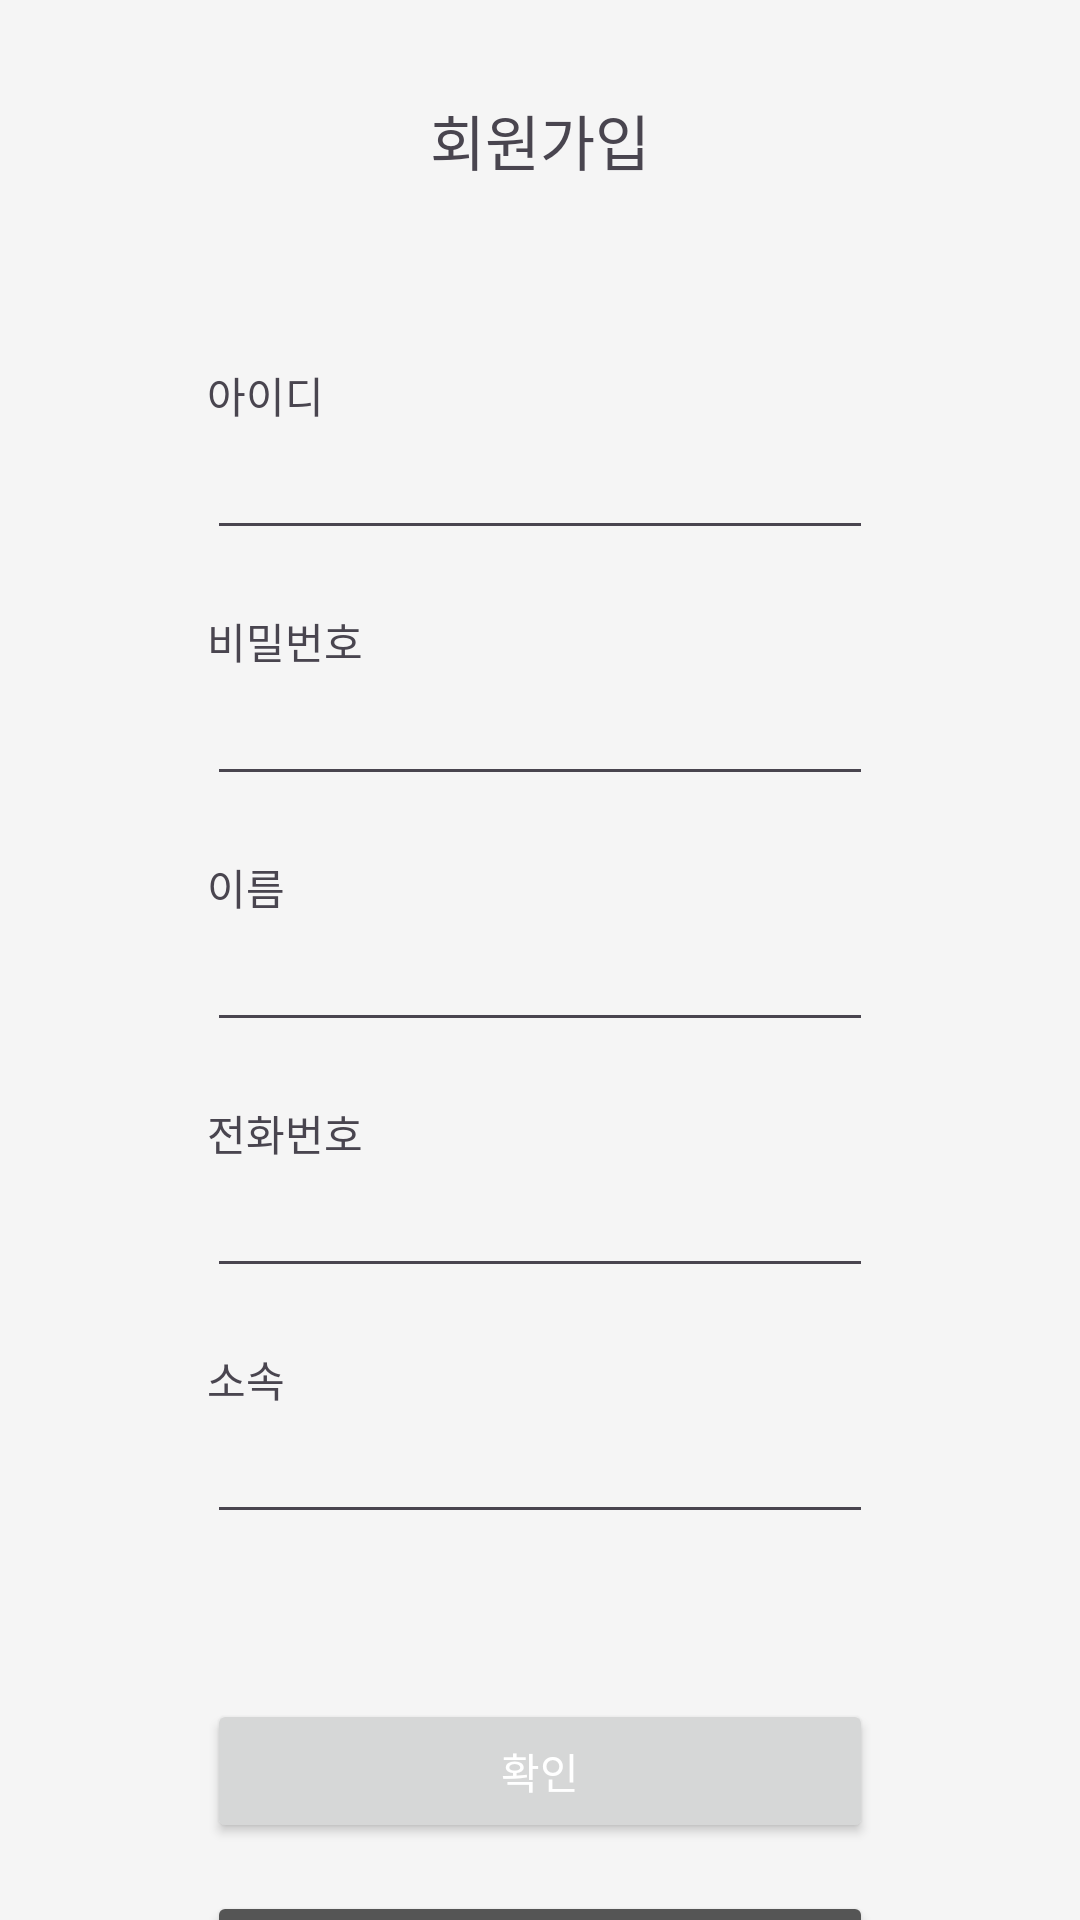

Produce the Android XML layout that renders to this screen, including the resource entries it uses.
<!-- AndroidManifest.xml: application theme Theme.BitcFinalProjectKotlin -->
<!-- res/layout/activity_signup.xml -->
<?xml version="1.0" encoding="utf-8"?>
<androidx.constraintlayout.widget.ConstraintLayout xmlns:android="http://schemas.android.com/apk/res/android"
    xmlns:app="http://schemas.android.com/apk/res-auto"
    xmlns:tools="http://schemas.android.com/tools"
    android:id="@+id/main"
    android:layout_width="match_parent"
    android:layout_height="match_parent"
    tools:context=".templete.login.SignupActivity"
    android:background="#F5F5F5">

    <TextView
        android:id="@+id/Title"
        android:layout_width="wrap_content"
        android:layout_height="wrap_content"
        android:layout_marginTop="32dp"
        android:fontFamily="@font/notosans_bold"
        android:text="회원가입"
        android:textSize="20sp"
        app:layout_constraintEnd_toEndOf="parent"
        app:layout_constraintStart_toStartOf="parent"
        app:layout_constraintTop_toTopOf="parent" />

    <LinearLayout
        android:id="@+id/section_parent"
        android:layout_width="match_parent"
        android:layout_height="wrap_content"
        android:layout_marginTop="60dp"
        android:orientation="vertical"
        android:paddingStart="69dp"
        android:paddingEnd="69dp"
        app:layout_constraintBottom_toTopOf="@+id/btn_submit"
        app:layout_constraintEnd_toEndOf="parent"
        app:layout_constraintStart_toStartOf="parent"
        app:layout_constraintTop_toBottomOf="@+id/Title">

        <LinearLayout
            android:id="@+id/section1"
            android:layout_width="match_parent"
            android:layout_height="wrap_content"
            android:layout_marginBottom="20dp"
            android:orientation="vertical">

            <TextView
                android:id="@+id/txt_account"
                android:layout_width="wrap_content"
                android:layout_height="wrap_content"
                android:fontFamily="@font/notosans_medium"
                android:text="아이디"
                tools:layout_editor_absoluteX="66dp"
                tools:layout_editor_absoluteY="326dp" />

            <androidx.constraintlayout.widget.ConstraintLayout
                android:layout_width="match_parent"
                android:layout_height="wrap_content">

                <EditText
                    android:id="@+id/edit_account"
                    android:layout_width="0dp"
                    android:layout_height="wrap_content"
                    android:ems="10"
                    android:inputType="text"
                    app:layout_constraintBottom_toBottomOf="parent"
                    app:layout_constraintEnd_toEndOf="parent"
                    app:layout_constraintStart_toStartOf="parent"
                    app:layout_constraintTop_toTopOf="parent" />

            </androidx.constraintlayout.widget.ConstraintLayout>

        </LinearLayout>

        <LinearLayout
            android:id="@+id/section2"
            android:layout_width="match_parent"
            android:layout_height="wrap_content"
            android:layout_marginBottom="20dp"
            android:orientation="vertical"
            app:layout_constraintBottom_toBottomOf="@id/section3"
            app:layout_constraintEnd_toEndOf="parent"
            app:layout_constraintStart_toStartOf="parent"
            app:layout_constraintTop_toTopOf="@id/section1">

            <TextView
                android:id="@+id/txt_pw"
                android:layout_width="wrap_content"
                android:layout_height="wrap_content"
                android:fontFamily="@font/notosans_medium"
                android:text="비밀번호"
                tools:layout_editor_absoluteX="66dp"
                tools:layout_editor_absoluteY="326dp" />


            <EditText
                android:id="@+id/edit_pw"
                android:layout_width="match_parent"
                android:layout_height="wrap_content"
                android:ems="10"
                android:inputType="textPassword"
                tools:layout_editor_absoluteX="63dp"
                tools:layout_editor_absoluteY="353dp" />
        </LinearLayout>

        <LinearLayout
            android:id="@+id/section3"
            android:layout_width="match_parent"
            android:layout_height="wrap_content"
            android:layout_marginBottom="20dp"
            android:orientation="vertical"
            app:layout_constraintBottom_toBottomOf="@id/section4"
            app:layout_constraintEnd_toEndOf="parent"
            app:layout_constraintStart_toStartOf="parent"
            app:layout_constraintTop_toTopOf="@id/section2">

            <TextView
                android:id="@+id/txt_name"
                android:layout_width="wrap_content"
                android:layout_height="wrap_content"
                android:fontFamily="@font/notosans_medium"
                android:text="이름"
                tools:layout_editor_absoluteX="66dp"
                tools:layout_editor_absoluteY="326dp" />

            <EditText
                android:id="@+id/edit_name"
                android:layout_width="match_parent"
                android:layout_height="wrap_content"
                android:ems="10"
                android:inputType="text"
                tools:layout_editor_absoluteX="63dp"
                tools:layout_editor_absoluteY="353dp" />

        </LinearLayout>

        <LinearLayout
            android:id="@+id/section4"
            android:layout_width="match_parent"
            android:layout_height="wrap_content"
            android:layout_marginBottom="20dp"
            android:orientation="vertical"
            app:layout_constraintBottom_toBottomOf="@id/section5"
            app:layout_constraintEnd_toEndOf="parent"
            app:layout_constraintStart_toStartOf="parent"
            app:layout_constraintTop_toTopOf="@id/section3">

            <TextView
                android:id="@+id/txt_phone"
                android:layout_width="wrap_content"
                android:layout_height="wrap_content"
                android:fontFamily="@font/notosans_medium"
                android:text="전화번호"
                tools:layout_editor_absoluteX="66dp"
                tools:layout_editor_absoluteY="326dp" />

            <EditText
                android:id="@+id/edit_phone"
                android:layout_width="match_parent"
                android:layout_height="wrap_content"
                android:ems="10"
                android:inputType="text"
                tools:layout_editor_absoluteX="63dp"
                tools:layout_editor_absoluteY="353dp" />

        </LinearLayout>

        <LinearLayout
            android:id="@+id/section5"
            android:layout_width="match_parent"
            android:layout_height="wrap_content"
            android:layout_marginBottom="20dp"
            android:orientation="vertical"
            app:layout_constraintBottom_toBottomOf="parent"
            app:layout_constraintEnd_toEndOf="parent"
            app:layout_constraintStart_toStartOf="parent"
            app:layout_constraintTop_toTopOf="@id/section4">

            <TextView
                android:id="@+id/txt_dept"
                android:layout_width="wrap_content"
                android:layout_height="wrap_content"
                android:fontFamily="@font/notosans_medium"
                android:text="소속"
                tools:layout_editor_absoluteX="66dp"
                tools:layout_editor_absoluteY="326dp" />

            <EditText
                android:id="@+id/edit_dept"
                android:layout_width="match_parent"
                android:layout_height="wrap_content"
                android:ems="10"
                android:inputType="text"
                tools:layout_editor_absoluteX="63dp"
                tools:layout_editor_absoluteY="353dp" />

        </LinearLayout>
    </LinearLayout>

    <Button
        android:id="@+id/btn_submit"
        android:layout_width="match_parent"
        android:layout_height="wrap_content"
        android:layout_marginLeft="69dp"
        android:layout_marginTop="35dp"
        android:layout_marginRight="69dp"
        android:text="확인"
        android:textColor="#FFFFFF"
        app:layout_constraintEnd_toEndOf="parent"
        app:layout_constraintStart_toStartOf="parent"
        app:layout_constraintTop_toBottomOf="@+id/section_parent" />

    <Button
        android:id="@+id/btn_cancle"
        android:layout_width="match_parent"
        android:layout_height="wrap_content"
        android:layout_marginTop="16dp"
        android:layout_marginRight="69dp"
        android:layout_marginLeft="69dp"
        android:text="취소"
        android:backgroundTint="#555555"
        android:textColor="#FFFFFF"
        app:layout_constraintEnd_toEndOf="parent"
        app:layout_constraintStart_toStartOf="parent"
        app:layout_constraintTop_toBottomOf="@+id/btn_submit" />

</androidx.constraintlayout.widget.ConstraintLayout>
<!-- resources referenced by this layout -->
<resources>
  <style name="Theme.BitcFinalProjectKotlin" parent="Base.Theme.BitcFinalProjectKotlin" />
  <style name="Base.Theme.BitcFinalProjectKotlin" parent="Theme.Material3.DayNight.NoActionBar">
      
      
      <item name="colorPrimary">#283eae</item>
      <item name="android:windowIsTranslucent">true</item>
    </style>
</resources>
